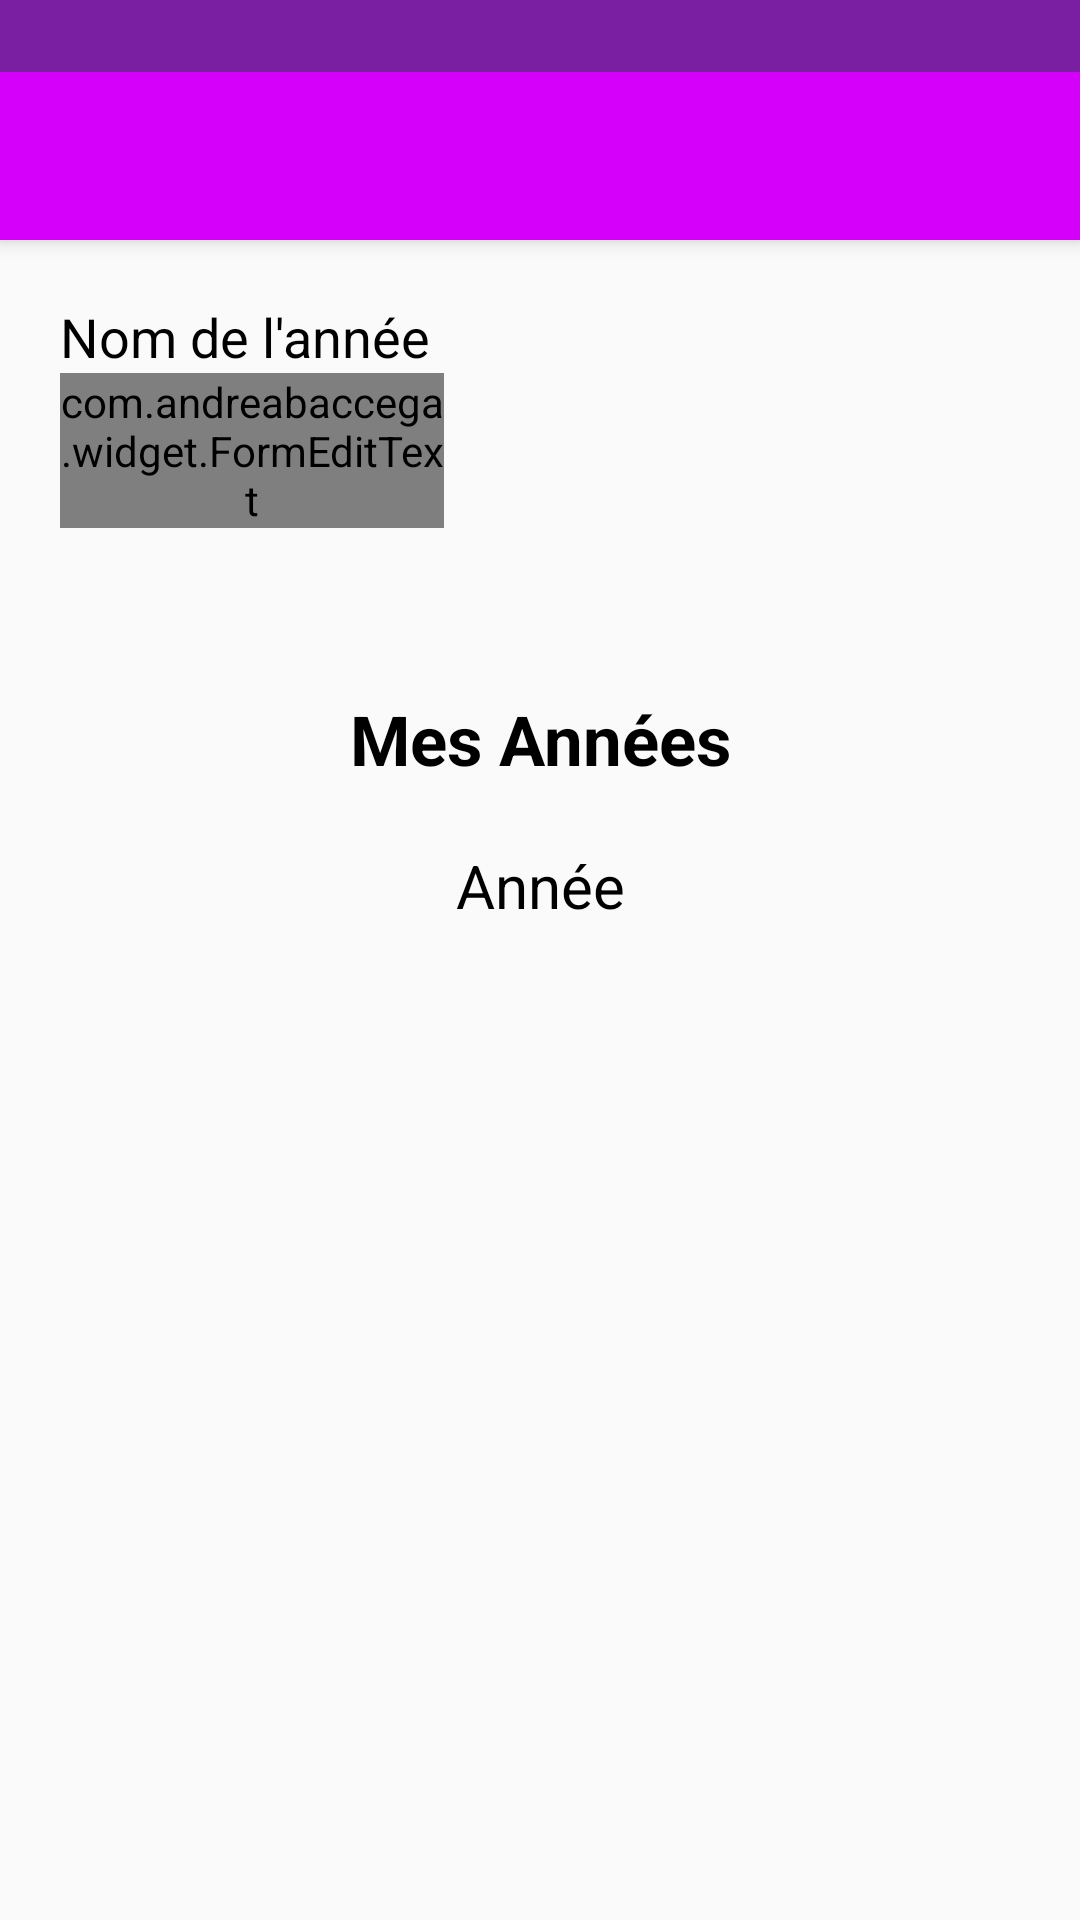

The Android layout XML behind this screen, and the referenced resources:
<!-- AndroidManifest.xml: application theme AppTheme -->
<!-- res/layout/ajouter_annee.xml -->
<?xml version="1.0" encoding="utf-8"?>
<LinearLayout
    xmlns:android="http://schemas.android.com/apk/res/android"
    xmlns:verificator="http://schemas.android.com/apk/res-auto"
    android:orientation="vertical"
    android:layout_width="match_parent"
    android:layout_height="match_parent"
    android:background="@color/white"
    android:theme="@style/AppThemeAnnee"
    >

    
    <View xmlns:android="http://schemas.android.com/apk/res/android"
        android:layout_width="match_parent"
        android:layout_height="@dimen/statusBarHeight"
        android:background="@color/annee_colorDark"
        android:elevation="@dimen/statusBarElevation"/>

    <android.support.v7.widget.Toolbar
        xmlns:android="http://schemas.android.com/apk/res/android"
        android:popupTheme="@style/AppThemeAnneeToolbar"
        android:theme="@style/AppThemeAnneeToolbar"
        android:id="@+id/toolbarAjouterAnnee"
        android:layout_width="match_parent"
        android:layout_height="wrap_content"
        android:minHeight="?attr/actionBarSize"
        android:background="@color/annee_color"
        android:elevation="@dimen/toolbarElevation"
        />




    <TextView
        android:layout_width="wrap_content"
        android:layout_height="wrap_content"
        android:textAppearance="?android:attr/textAppearanceMedium"
        android:text="@string/labelAnneeNom"
        android:id="@+id/labelAnneeNom"
        android:layout_marginLeft="20dp"
        android:layout_marginTop="20dp" />


    <com.andreabaccega.widget.FormEditText
        verificator:flw_labelText="Simple text input"
        android:id="@+id/nom_anneeField"
        android:layout_width="128dp"
        android:layout_height="wrap_content"
        android:inputType="text"
        android:ems="10"
        android:layout_marginLeft="20dp"
        verificator:testType="regexp"
        verificator:customRegexp="^[a-zA-Z][a-zA-Z0-9 ]{1,30}$"
        verificator:testErrorString="@string/nom_anneeField" />


    <TextView
        android:layout_marginTop="55dp"
        android:layout_width="match_parent"
        android:layout_height="wrap_content"
        android:text="Mes Années"
        android:gravity="center_horizontal"
        android:textSize="23sp"
        android:textStyle="bold"
        android:textColor="@color/black"
        />

    <LinearLayout
        android:layout_width="match_parent"
        android:layout_height="wrap_content"
        android:layout_marginTop="20dp"
        android:orientation="horizontal"
        android:weightSum="100"
        >

        <TextView
            android:layout_width="match_parent"
            android:layout_height="match_parent"
            android:text="Année"
            android:layout_weight="100"
            android:gravity="center_horizontal"
            android:textSize="20sp"
            android:textColor="@color/black"
            />

    </LinearLayout>

    <ListView
        android:layout_width="200dp"
        android:layout_gravity="center"
        android:layout_height="150dp"
        android:id="@+id/listViewAnnee"
        android:layout_marginTop="10dp"
        android:divider="@color/white"

        />

</LinearLayout>
<!-- resources referenced by this layout -->
<resources>
  <color name="annee_color">#D500F9</color>
  <color name="annee_colorDark">#7B1FA2</color>
  <color name="black">#000000</color>
  <color name="white">#fafafa</color>
  <dimen name="statusBarElevation">4dp</dimen>
  <dimen name="statusBarHeight">24dp</dimen>
  <dimen name="toolbarElevation">4dp</dimen>
  <string name="labelAnneeNom">Nom de l\'année</string>
  <string name="nom_anneeField">Doit commencer par une lettre, au moins 2 car.</string>
  <style name="AppThemeAnnee" parent="AppTheme">
          <item name="colorAccent">@color/annee_color</item>
      </style>
  <style name="AppThemeAnneeToolbar" parent="AppTheme">
          <item name="android:actionModeBackground">@color/annee_color</item>
          <item name="colorPrimary">@color/annee_color</item>
          <item name="colorPrimaryDark">@color/annee_colorDark</item>
          <item name="android:textColorPrimary">@color/white</item>
          <item name="android:textColorSecondary">@color/white</item>
          <item name="android:background">@color/annee_color</item>
      </style>
  <style name="AppTheme" parent="Theme.AppCompat.Light.NoActionBar">
          <item name="android:textColorPrimary">@color/black</item>
          <item name="android:textColorSecondary">@color/black</item>
          
          <item name="windowActionModeOverlay">true</item>
          <item name="android:windowTranslucentStatus">true</item>
          <item name="android:windowActionBarOverlay">true</item>
          <item name="android:windowContentOverlay">@drawable/solid_line</item>
  
  
      </style>
  <!-- drawable solid_line (drawable) -->
  <?xml version="1.0" encoding="utf-8"?>
  <shape xmlns:android="http://schemas.android.com/apk/res/android"
  android:shape="rectangle">
  
  <solid android:color="@color/accueil_color" />
  
  <size android:height="15dp" />
  </shape>
  <color name="accueil_color">#FFC400</color>
</resources>
